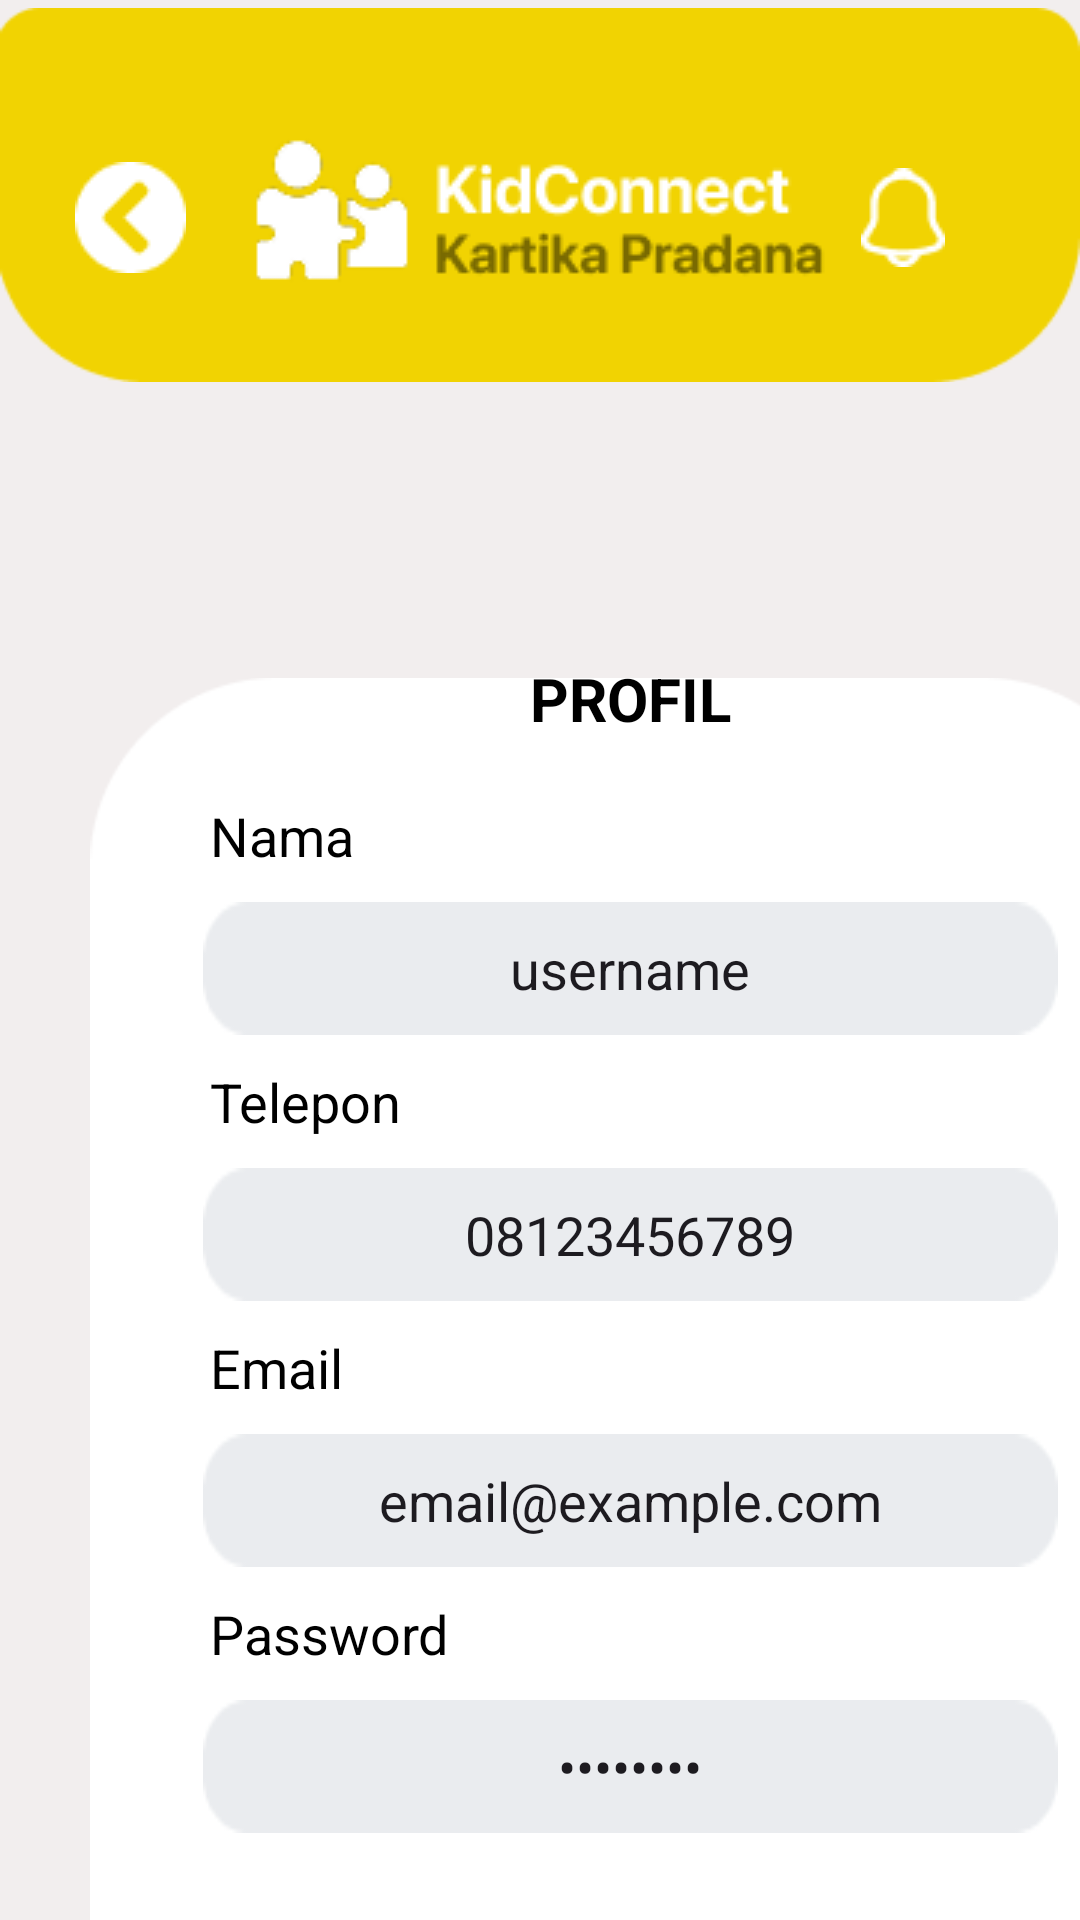

Layout XML and referenced resources for this Android screen:
<!-- AndroidManifest.xml: application theme Theme.kidconnect -->
<!-- res/layout/fragment_profile_ot.xml -->
<?xml version="1.0" encoding="utf-8"?>
<androidx.constraintlayout.widget.ConstraintLayout
    xmlns:android="http://schemas.android.com/apk/res/android"
    xmlns:app="http://schemas.android.com/apk/res-auto"
    xmlns:tools="http://schemas.android.com/tools"
    android:layout_width="match_parent"
    android:layout_height="match_parent"
    android:background="#F2EEEE"
    tools:context=".fragments.ProfileFragmentOrtu" >

    <ImageView
        android:id="@+id/topbarprofile"
        android:layout_width="match_parent"
        android:layout_height="wrap_content"
        android:layout_marginTop="-10dp"
        android:src="@drawable/bg_payment"
        app:layout_constraintEnd_toEndOf="parent"
        app:layout_constraintStart_toStartOf="parent"
        app:layout_constraintTop_toTopOf="parent"/>

    <ImageButton
        android:id="@+id/btnBack"
        android:layout_width="wrap_content"
        android:layout_height="wrap_content"
        android:layout_marginTop="15dp"
        android:layout_marginStart="25dp"
        android:background="@drawable/back"
        app:layout_constraintBottom_toBottomOf="@+id/topbarprofile"
        app:layout_constraintStart_toStartOf="@+id/topbarprofile"
        app:layout_constraintTop_toTopOf="@id/topbarprofile"/>

    <ImageView
        android:id="@+id/logoprofile"
        android:layout_width="wrap_content"
        android:layout_height="wrap_content"
        android:layout_marginTop="10dp"
        android:src="@drawable/logo_kartika_pradana"
        app:layout_constraintBottom_toBottomOf="@+id/topbarprofile"
        app:layout_constraintEnd_toEndOf="@+id/topbarprofile"
        app:layout_constraintStart_toStartOf="@+id/topbarprofile"
        app:layout_constraintTop_toTopOf="@+id/topbarprofile" />

    <ImageButton
        android:id="@+id/notifpembayaran"
        android:layout_width="wrap_content"
        android:layout_height="wrap_content"
        android:layout_marginTop="15dp"
        android:layout_marginEnd="45dp"
        android:background="@drawable/notif_white"
        app:layout_constraintBottom_toBottomOf="@+id/topbarprofile"
        app:layout_constraintEnd_toEndOf="@+id/topbarprofile"
        app:layout_constraintTop_toTopOf="@id/topbarprofile"/>

    <ImageView
        android:id="@+id/profilebg"
        android:layout_width="wrap_content"
        android:layout_height="wrap_content"
        android:layout_marginTop="60dp"
        android:layout_marginStart="30dp"
        android:src="@drawable/bg_profile"
        app:layout_constraintTop_toBottomOf="@id/topbarprofile"
        app:layout_constraintStart_toStartOf="parent" />

    <TextView
        android:id="@+id/profiletxt"
        android:layout_width="wrap_content"
        android:layout_height="wrap_content"
        android:layout_marginTop="20dp"
        android:text="PROFIL"
        android:textColor="@color/black"
        android:textStyle="bold"
        android:textSize="20sp"
        app:layout_constraintEnd_toEndOf="@id/profilebg"
        app:layout_constraintStart_toStartOf="@id/profilebg"
        app:layout_constraintTop_toTopOf="@id/profilebg" />

    <TextView
        android:id="@+id/nama"
        android:layout_width="wrap_content"
        android:layout_height="wrap_content"
        android:layout_marginTop="20dp"
        android:layout_marginStart="40dp"
        android:text="Nama"
        android:textColor="@color/black"
        android:textSize="18sp"
        app:layout_constraintStart_toStartOf="@id/profilebg"
        app:layout_constraintTop_toBottomOf="@id/profiletxt" />

    <EditText
        android:id="@+id/etUsername"
        android:layout_width="wrap_content"
        android:layout_height="wrap_content"
        android:layout_marginTop="10dp"
        android:background="@drawable/input_profile"
        android:inputType="textPersonName"
        android:padding="10dp"
        android:gravity="center"
        android:text="username"
        app:layout_constraintEnd_toEndOf="@id/profilebg"
        app:layout_constraintStart_toStartOf="@id/profilebg"
        app:layout_constraintTop_toBottomOf="@id/nama" />

    <TextView
        android:id="@+id/telepon"
        android:layout_width="wrap_content"
        android:layout_height="wrap_content"
        android:layout_marginTop="10dp"
        android:layout_marginStart="40dp"
        android:text="Telepon"
        android:textColor="@color/black"
        android:textSize="18sp"
        app:layout_constraintStart_toStartOf="@id/profilebg"
        app:layout_constraintTop_toBottomOf="@id/etUsername" />

    <EditText
        android:id="@+id/etPhoneNumber"
        android:layout_width="wrap_content"
        android:layout_height="wrap_content"
        android:layout_marginTop="10dp"
        android:background="@drawable/input_profile"
        android:inputType="phone"
        android:padding="10dp"
        android:gravity="center"
        android:text="08123456789"
        app:layout_constraintEnd_toEndOf="@id/profilebg"
        app:layout_constraintStart_toStartOf="@id/profilebg"
        app:layout_constraintTop_toBottomOf="@id/telepon" />

    <TextView
        android:id="@+id/email"
        android:layout_width="wrap_content"
        android:layout_height="wrap_content"
        android:layout_marginTop="10dp"
        android:layout_marginStart="40dp"
        android:text="Email"
        android:textColor="@color/black"
        android:textSize="18sp"
        app:layout_constraintStart_toStartOf="@id/profilebg"
        app:layout_constraintTop_toBottomOf="@id/etPhoneNumber" />

    <EditText
        android:id="@+id/etEmailAddress"
        android:layout_width="wrap_content"
        android:layout_height="wrap_content"
        android:layout_marginTop="10dp"
        android:background="@drawable/input_profile"
        android:inputType="textEmailAddress"
        android:padding="10dp"
        android:gravity="center"
        android:text="email@example.com"
        app:layout_constraintEnd_toEndOf="@id/profilebg"
        app:layout_constraintStart_toStartOf="@id/profilebg"
        app:layout_constraintTop_toBottomOf="@id/email" />

    <TextView
        android:id="@+id/password"
        android:layout_width="wrap_content"
        android:layout_height="wrap_content"
        android:layout_marginTop="10dp"
        android:layout_marginStart="40dp"
        android:text="Password"
        android:textColor="@color/black"
        android:textSize="18sp"
        app:layout_constraintStart_toStartOf="@id/profilebg"
        app:layout_constraintTop_toBottomOf="@id/etEmailAddress" />

    <EditText
        android:id="@+id/etPwd"
        android:layout_width="wrap_content"
        android:layout_height="wrap_content"
        android:layout_marginTop="10dp"
        android:background="@drawable/input_profile"
        android:inputType="textPassword"
        android:padding="10dp"
        android:gravity="center"
        android:text="password"
        app:layout_constraintEnd_toEndOf="@id/profilebg"
        app:layout_constraintStart_toStartOf="@id/profilebg"
        app:layout_constraintTop_toBottomOf="@id/password" />

    <ImageButton
        android:id="@+id/batal"
        android:layout_width="wrap_content"
        android:layout_height="wrap_content"
        android:layout_marginStart="30dp"
        android:layout_marginBottom="30dp"
        android:background="@drawable/tombol_batal"
        app:layout_constraintBottom_toBottomOf="@+id/profilebg"
        app:layout_constraintEnd_toStartOf="@+id/simpan"
        app:layout_constraintStart_toStartOf="@id/profilebg" />

    <TextView
        android:id="@+id/txtbatal"
        android:layout_width="wrap_content"
        android:layout_height="wrap_content"
        android:text="Batal"
        android:textColor="@color/black"
        android:textStyle="bold"
        android:textSize="15sp"
        app:layout_constraintEnd_toEndOf="@id/batal"
        app:layout_constraintStart_toStartOf="@id/batal"
        app:layout_constraintTop_toTopOf="@id/batal"
        app:layout_constraintBottom_toBottomOf="@id/batal"/>

    <ImageButton
        android:id="@+id/simpan"
        android:layout_width="wrap_content"
        android:layout_height="wrap_content"
        android:layout_marginEnd="30dp"
        android:layout_marginBottom="30dp"
        android:background="@drawable/tombol_simpan"
        app:layout_constraintBottom_toBottomOf="@+id/profilebg"
        app:layout_constraintEnd_toEndOf="@id/profilebg"
        app:layout_constraintStart_toEndOf="@id/batal"/>

    <TextView
        android:id="@+id/txtsimpan"
        android:layout_width="wrap_content"
        android:layout_height="wrap_content"
        android:text="Simpan"
        android:textColor="@color/black"
        android:textStyle="bold"
        android:textSize="15sp"
        app:layout_constraintEnd_toEndOf="@id/simpan"
        app:layout_constraintStart_toStartOf="@id/simpan"
        app:layout_constraintTop_toTopOf="@id/simpan"
        app:layout_constraintBottom_toBottomOf="@id/simpan"/>

</androidx.constraintlayout.widget.ConstraintLayout>
<!-- resources referenced by this layout -->
<resources>
  <color name="black">#FF000000</color>
  <!-- drawable back: png bitmap (drawable, 526 bytes) -->
  <!-- drawable bg_payment: png bitmap (drawable, 1807 bytes) -->
  <!-- drawable bg_profile: png bitmap (drawable, 3855 bytes) -->
  <!-- drawable input_profile: png bitmap (drawable, 715 bytes) -->
  <!-- drawable logo_kartika_pradana: png bitmap (drawable, 5077 bytes) -->
  <!-- drawable notif_white: png bitmap (drawable, 553 bytes) -->
  <!-- drawable tombol_batal: png bitmap (drawable, 689 bytes) -->
  <!-- drawable tombol_simpan: png bitmap (drawable, 739 bytes) -->
  <style name="Theme.kidconnect" parent="Base.Theme.kidconnect" />
  <style name="Base.Theme.kidconnect" parent="Theme.Material3.DayNight.NoActionBar">
          
          
      </style>
</resources>
